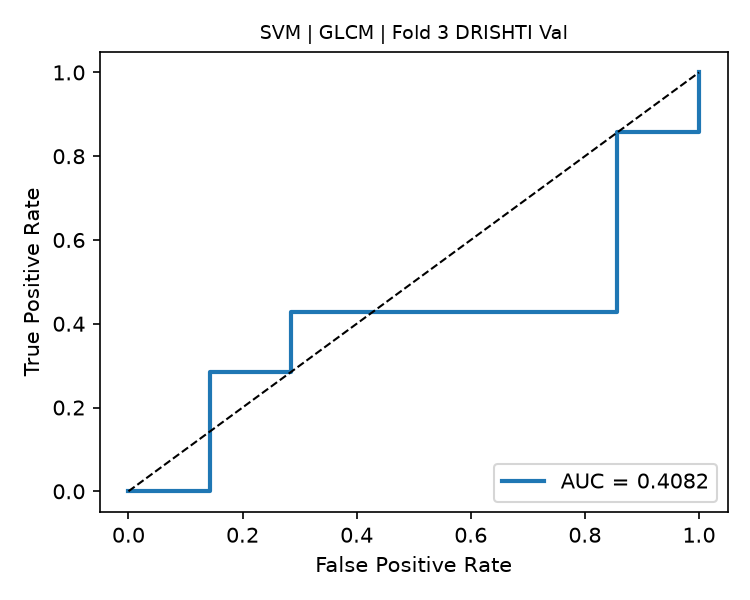

The data file committed next to this chart (first rows):
fpr, tpr, threshold
0.0, 0.0, inf
0.1429, 0.0, 0.9247
0.1429, 0.2857, 0.8877
0.2857, 0.2857, 0.8837
0.2857, 0.4286, 0.8589
0.8571, 0.4286, 0.7869
0.8571, 0.8571, 0.4936
1.0, 0.8571, 0.4789
1.0, 1.0, 0.4046
